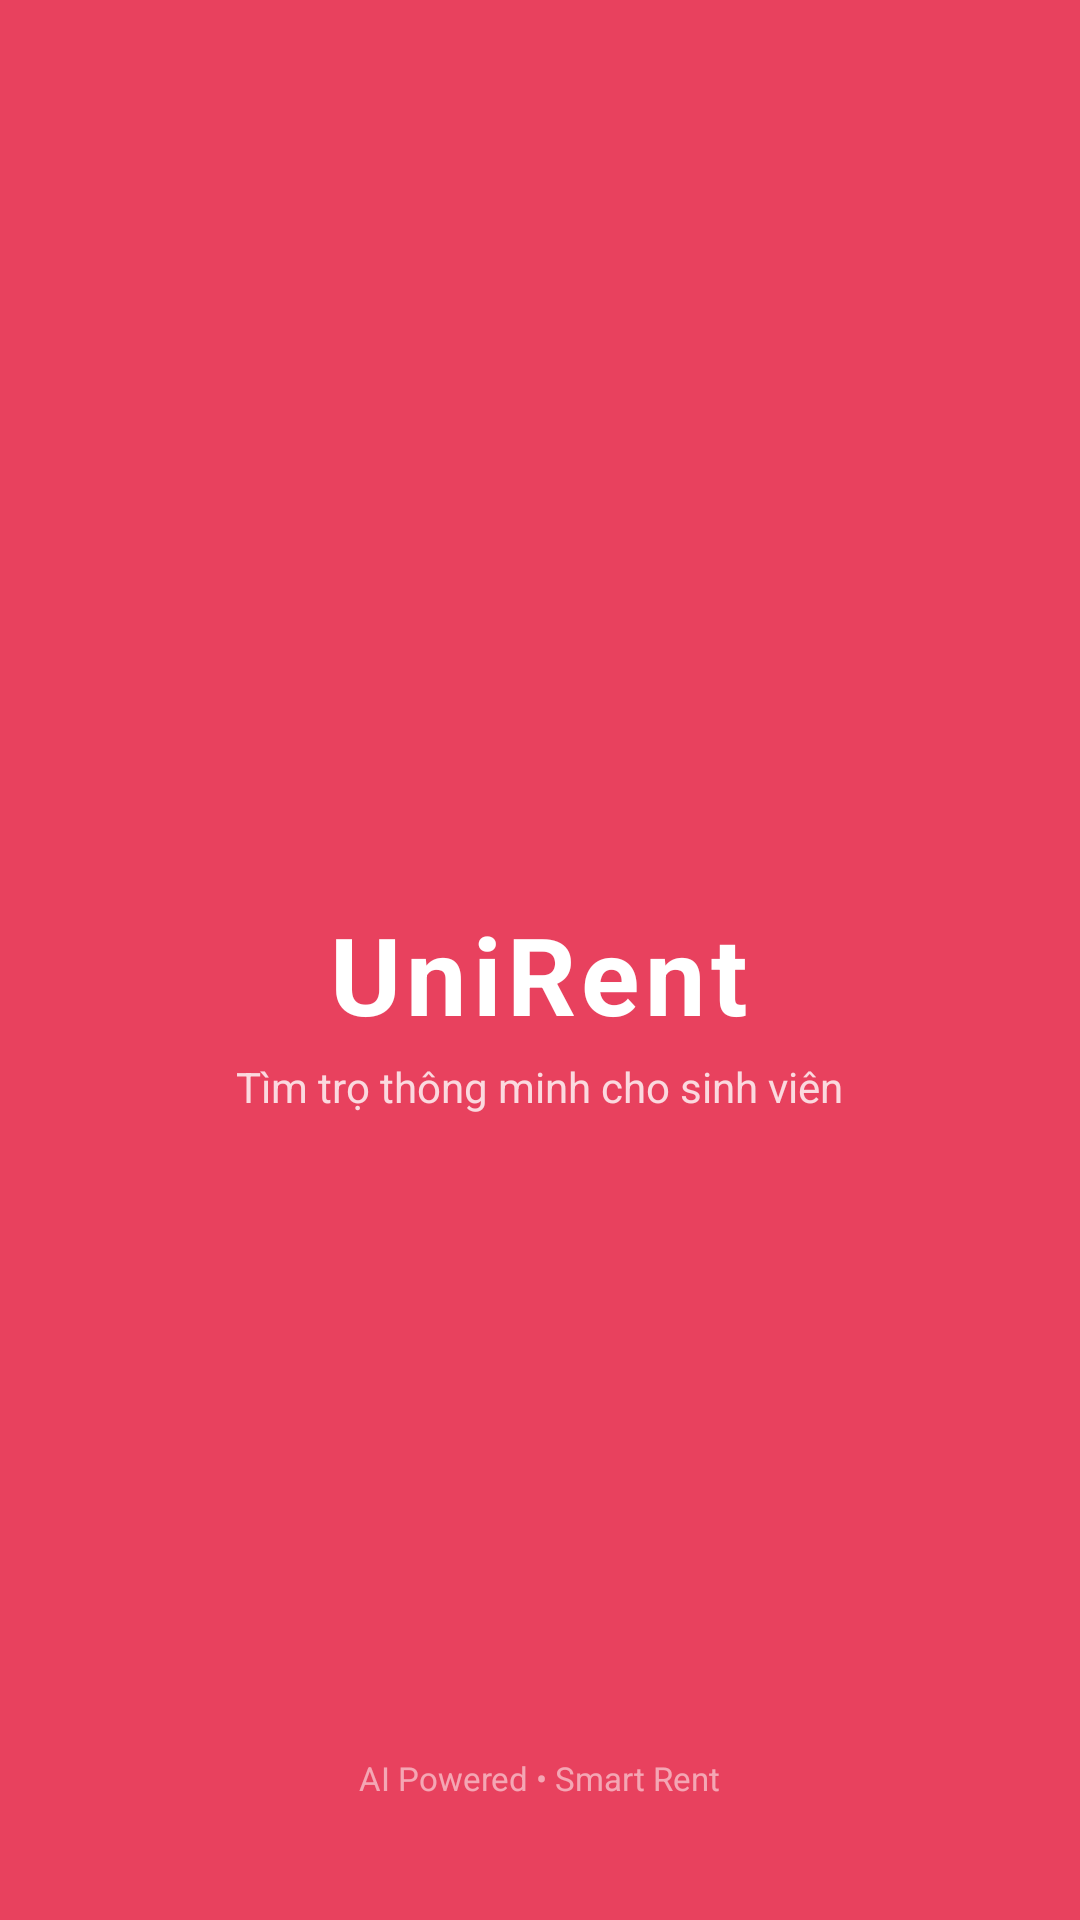

Here is an Android app screen rendered from its layout file. Give the layout XML and the strings, colors and styles it references.
<!-- AndroidManifest.xml: activity theme Theme.UniRent.Splash -->
<!-- res/layout/activity_splash.xml -->
<?xml version="1.0" encoding="utf-8"?>
<FrameLayout xmlns:android="http://schemas.android.com/apk/res/android"
    xmlns:app="http://schemas.android.com/apk/res-auto"
    android:layout_width="match_parent"
    android:layout_height="match_parent"
    android:background="@color/brand">

    <LinearLayout
        android:layout_width="wrap_content"
        android:layout_height="wrap_content"
        android:layout_gravity="center"
        android:orientation="vertical"
        android:gravity="center">

        <ImageView
            android:layout_width="80dp"
            android:layout_height="80dp"
            android:src="@drawable/ic_home"
            app:tint="@color/white"/>

        <TextView
            android:layout_width="wrap_content"
            android:layout_height="wrap_content"
            android:layout_marginTop="16dp"
            android:text="UniRent"
            android:textColor="@color/white"
            android:textSize="36sp"
            android:textStyle="bold"
            android:letterSpacing="0.05"/>

        <TextView
            android:layout_width="wrap_content"
            android:layout_height="wrap_content"
            android:text="Tìm trọ thông minh cho sinh viên"
            android:textColor="#CCFFFFFF"
            android:textSize="14sp"
            android:layout_marginTop="4dp"/>

        <ProgressBar
            android:layout_width="32dp"
            android:layout_height="32dp"
            android:layout_marginTop="32dp"
            android:indeterminateTint="@color/white"/>
    </LinearLayout>

    <TextView
        android:layout_width="wrap_content"
        android:layout_height="wrap_content"
        android:layout_gravity="center|bottom"
        android:layout_marginBottom="40dp"
        android:text="AI Powered • Smart Rent"
        android:textColor="#88FFFFFF"
        android:textSize="11sp"/>
</FrameLayout>
<!-- resources referenced by this layout -->
<resources>
  <color name="brand">#E8415E</color>
  <color name="white">#FFFFFF</color>
  <style name="Theme.UniRent.Splash" parent="Theme.UniRent">
          <item name="android:windowBackground">@color/brand</item>
          <item name="android:statusBarColor" tools:targetApi="l">@color/brand_dark</item>
      </style>
  <style name="Theme.UniRent" parent="Theme.Material3.Light.NoActionBar">
          <item name="colorPrimary">@color/brand</item>
          <item name="colorPrimaryVariant">@color/brand_dark</item>
          <item name="colorOnPrimary">@color/text_on_brand</item>
          <item name="colorPrimaryContainer">@color/brand_light</item>
          <item name="colorOnPrimaryContainer">@color/brand_dark</item>
          <item name="colorSecondary">@color/brand</item>
          <item name="colorOnSecondary">@color/white</item>
          <item name="android:colorBackground">@color/background</item>
          <item name="colorSurface">@color/surface</item>
          <item name="colorOnSurface">@color/text_primary</item>
          <item name="colorOnSurfaceVariant">@color/text_secondary</item>
          <item name="colorError">@color/error</item>
          <item name="colorOnError">@color/white</item>
          <item name="android:statusBarColor" tools:targetApi="l">@color/brand_dark</item>
          <item name="android:navigationBarColor">@color/white</item>
          <item name="android:windowLightStatusBar" tools:targetApi="m">false</item>
      </style>
  <color name="brand_dark">#C62845</color>
  <color name="text_on_brand">#FFFFFF</color>
  <color name="brand_light">#FFE8EC</color>
  <color name="background">#FFFFFF</color>
  <color name="surface">#FFFFFF</color>
  <color name="text_primary">#222222</color>
  <color name="text_secondary">#6A6A6A</color>
  <color name="error">#C13515</color>
</resources>
